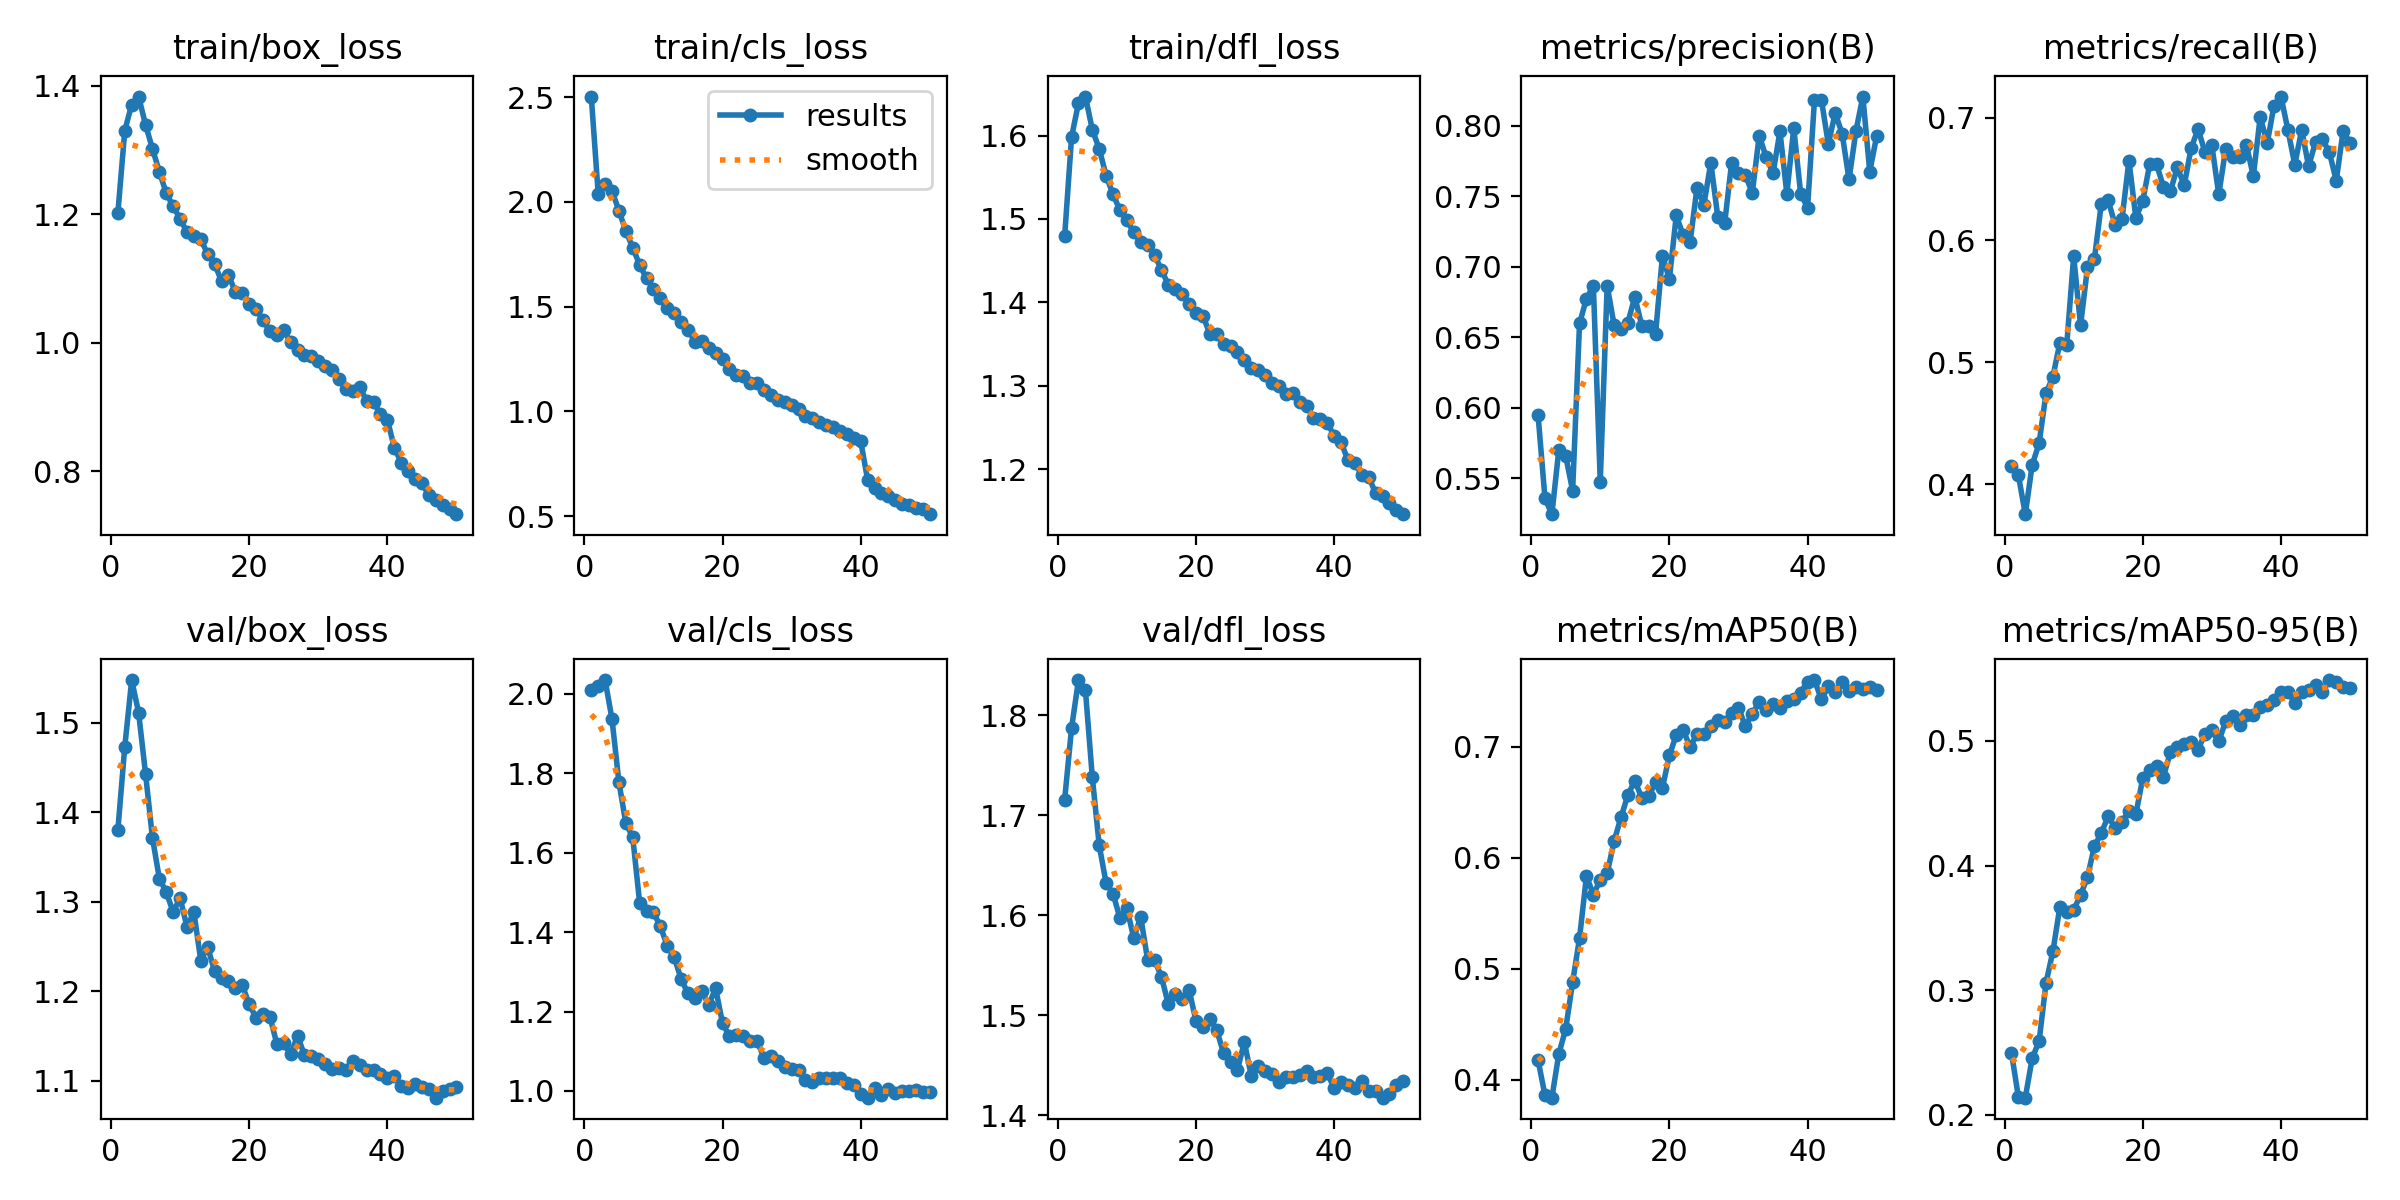

The data file committed next to this chart (first rows):
epoch, train/box_loss, train/cls_loss, train/dfl_loss, metrics/precision(B), metrics/recall(B), metrics/mAP50(B), metrics/mAP50-95(B), val/box_loss, val/cls_loss, val/dfl_loss, lr/pg0, lr/pg1, lr/pg2
1, 1.202, 2.503, 1.48, 0.5946, 0.415, 0.4176, 0.2498, 1.38, 2.009, 1.716, 0.0002377, 0.0002377, 0.0002377
2, 1.33, 2.04, 1.598, 0.5355, 0.4073, 0.3861, 0.2144, 1.473, 2.02, 1.787, 0.0004663, 0.0004663, 0.0004663
3, 1.371, 2.084, 1.639, 0.5243, 0.3755, 0.3839, 0.2138, 1.548, 2.035, 1.835, 0.0006855, 0.0006855, 0.0006855
4, 1.383, 2.053, 1.647, 0.57, 0.4159, 0.4232, 0.2456, 1.511, 1.937, 1.825, 0.0006716, 0.0006716, 0.0006716
5, 1.339, 1.958, 1.607, 0.5656, 0.4336, 0.4459, 0.2591, 1.443, 1.778, 1.738, 0.0006716, 0.0006716, 0.0006716
6, 1.302, 1.861, 1.584, 0.541, 0.4744, 0.4881, 0.3059, 1.372, 1.675, 1.67, 0.0006574, 0.0006574, 0.0006574
7, 1.266, 1.782, 1.552, 0.6598, 0.4882, 0.5276, 0.3313, 1.326, 1.639, 1.632, 0.0006433, 0.0006433, 0.0006433
8, 1.233, 1.699, 1.53, 0.6773, 0.5158, 0.5835, 0.3668, 1.311, 1.474, 1.622, 0.0006292, 0.0006292, 0.0006292
9, 1.212, 1.635, 1.51, 0.6866, 0.5143, 0.5669, 0.363, 1.288, 1.453, 1.597, 0.000615, 0.000615, 0.000615
10, 1.193, 1.586, 1.498, 0.5475, 0.5868, 0.58, 0.3644, 1.304, 1.45, 1.607, 0.0006009, 0.0006009, 0.0006009
11, 1.172, 1.54, 1.484, 0.6867, 0.5301, 0.586, 0.3764, 1.272, 1.415, 1.577, 0.0005868, 0.0005868, 0.0005868
12, 1.166, 1.491, 1.472, 0.6587, 0.5777, 0.6149, 0.3908, 1.288, 1.366, 1.598, 0.0005726, 0.0005726, 0.0005726
13, 1.161, 1.47, 1.469, 0.6555, 0.5845, 0.6365, 0.4156, 1.234, 1.337, 1.556, 0.0005585, 0.0005585, 0.0005585
14, 1.138, 1.428, 1.457, 0.6604, 0.6297, 0.6566, 0.4261, 1.249, 1.282, 1.555, 0.0005443, 0.0005443, 0.0005443
15, 1.123, 1.39, 1.439, 0.6787, 0.6326, 0.6696, 0.4397, 1.222, 1.246, 1.539, 0.0005302, 0.0005302, 0.0005302
16, 1.096, 1.333, 1.421, 0.6583, 0.6124, 0.654, 0.43, 1.214, 1.235, 1.511, 0.0005161, 0.0005161, 0.0005161
17, 1.106, 1.336, 1.416, 0.6579, 0.6174, 0.6553, 0.4353, 1.212, 1.251, 1.521, 0.0005019, 0.0005019, 0.0005019
18, 1.079, 1.304, 1.41, 0.6522, 0.6652, 0.668, 0.4438, 1.204, 1.217, 1.516, 0.0004878, 0.0004878, 0.0004878
19, 1.078, 1.277, 1.398, 0.7079, 0.618, 0.6631, 0.4413, 1.207, 1.258, 1.526, 0.0004737, 0.0004737, 0.0004737
20, 1.061, 1.25, 1.388, 0.6911, 0.6321, 0.6922, 0.4702, 1.185, 1.17, 1.494, 0.0004595, 0.0004595, 0.0004595
21, 1.053, 1.202, 1.384, 0.7364, 0.6621, 0.7107, 0.4768, 1.171, 1.138, 1.489, 0.0004454, 0.0004454, 0.0004454
22, 1.035, 1.174, 1.363, 0.7224, 0.662, 0.7151, 0.4803, 1.175, 1.14, 1.496, 0.0004313, 0.0004313, 0.0004313
23, 1.018, 1.169, 1.363, 0.7175, 0.6435, 0.6998, 0.4714, 1.172, 1.138, 1.485, 0.0004171, 0.0004171, 0.0004171
24, 1.012, 1.134, 1.35, 0.7561, 0.64, 0.7116, 0.4913, 1.141, 1.126, 1.462, 0.000403, 0.000403, 0.000403
25, 1.019, 1.137, 1.348, 0.7442, 0.6595, 0.7116, 0.4951, 1.142, 1.127, 1.454, 0.0003888, 0.0003888, 0.0003888
26, 1.001, 1.1, 1.34, 0.7739, 0.6449, 0.7185, 0.4976, 1.129, 1.082, 1.445, 0.0003747, 0.0003747, 0.0003747
27, 0.9883, 1.08, 1.331, 0.7357, 0.6753, 0.7238, 0.4995, 1.15, 1.087, 1.473, 0.0003606, 0.0003606, 0.0003606
28, 0.9809, 1.052, 1.322, 0.7308, 0.6909, 0.7226, 0.4931, 1.129, 1.077, 1.439, 0.0003464, 0.0003464, 0.0003464
29, 0.9787, 1.046, 1.319, 0.7734, 0.6721, 0.7304, 0.5056, 1.128, 1.061, 1.449, 0.0003323, 0.0003323, 0.0003323
30, 0.9716, 1.03, 1.313, 0.7667, 0.6776, 0.7354, 0.5088, 1.125, 1.054, 1.444, 0.0003182, 0.0003182, 0.0003182
31, 0.9637, 1.011, 1.304, 0.7652, 0.6373, 0.7185, 0.4996, 1.118, 1.054, 1.441, 0.000304, 0.000304, 0.000304
32, 0.9574, 0.9797, 1.3, 0.7524, 0.6749, 0.7299, 0.5158, 1.114, 1.027, 1.433, 0.0002899, 0.0002899, 0.0002899
33, 0.943, 0.966, 1.291, 0.7931, 0.668, 0.7404, 0.5196, 1.115, 1.023, 1.438, 0.0002758, 0.0002758, 0.0002758
34, 0.9285, 0.9497, 1.292, 0.7781, 0.6683, 0.7329, 0.5131, 1.112, 1.032, 1.438, 0.0002616, 0.0002616, 0.0002616
35, 0.9252, 0.9354, 1.281, 0.7663, 0.6779, 0.7387, 0.5207, 1.122, 1.032, 1.44, 0.0002475, 0.0002475, 0.0002475
36, 0.9314, 0.9266, 1.276, 0.7961, 0.6523, 0.7353, 0.5211, 1.117, 1.032, 1.444, 0.0002333, 0.0002333, 0.0002333
37, 0.9095, 0.9065, 1.261, 0.7519, 0.701, 0.7413, 0.5276, 1.112, 1.033, 1.438, 0.0002192, 0.0002192, 0.0002192
38, 0.9073, 0.8897, 1.26, 0.7985, 0.6793, 0.7428, 0.5285, 1.113, 1.019, 1.44, 0.0002051, 0.0002051, 0.0002051
39, 0.8894, 0.8718, 1.256, 0.7519, 0.7102, 0.7489, 0.5329, 1.108, 1.015, 1.442, 0.0001909, 0.0001909, 0.0001909
40, 0.8806, 0.8561, 1.24, 0.742, 0.7176, 0.7588, 0.5396, 1.103, 0.9915, 1.427, 0.0001768, 0.0001768, 0.0001768
41, 0.8371, 0.6713, 1.232, 0.8186, 0.6903, 0.7602, 0.5393, 1.106, 0.9831, 1.433, 0.0001626, 0.0001626, 0.0001626
42, 0.8137, 0.6315, 1.211, 0.8187, 0.6617, 0.7427, 0.5308, 1.094, 1.007, 1.431, 0.0001485, 0.0001485, 0.0001485
43, 0.8002, 0.6098, 1.208, 0.7872, 0.6904, 0.7544, 0.5396, 1.092, 0.9906, 1.427, 0.0001344, 0.0001344, 0.0001344
44, 0.7884, 0.5954, 1.193, 0.8092, 0.6604, 0.7498, 0.5409, 1.097, 1.006, 1.434, 0.0001202, 0.0001202, 0.0001202
45, 0.7812, 0.5759, 1.191, 0.7946, 0.6803, 0.7582, 0.5453, 1.093, 0.9949, 1.424, 0.0001061, 0.0001061, 0.0001061
46, 0.7634, 0.5597, 1.171, 0.7621, 0.6825, 0.7501, 0.5395, 1.091, 1, 1.425, 9.1963e-05, 9.1963e-05, 9.1963e-05
47, 0.7559, 0.5533, 1.169, 0.7964, 0.672, 0.7538, 0.5489, 1.081, 0.9991, 1.417, 7.7826e-05, 7.7826e-05, 7.7826e-05
48, 0.7476, 0.5389, 1.159, 0.8209, 0.6486, 0.7522, 0.547, 1.088, 1.003, 1.422, 6.3689e-05, 6.3689e-05, 6.3689e-05
49, 0.7414, 0.5331, 1.151, 0.7676, 0.6895, 0.754, 0.5433, 1.091, 0.9976, 1.43, 4.9552e-05, 4.9552e-05, 4.9552e-05
50, 0.7335, 0.5089, 1.146, 0.7929, 0.6795, 0.751, 0.5421, 1.093, 0.9986, 1.434, 3.5414e-05, 3.5414e-05, 3.5414e-05
